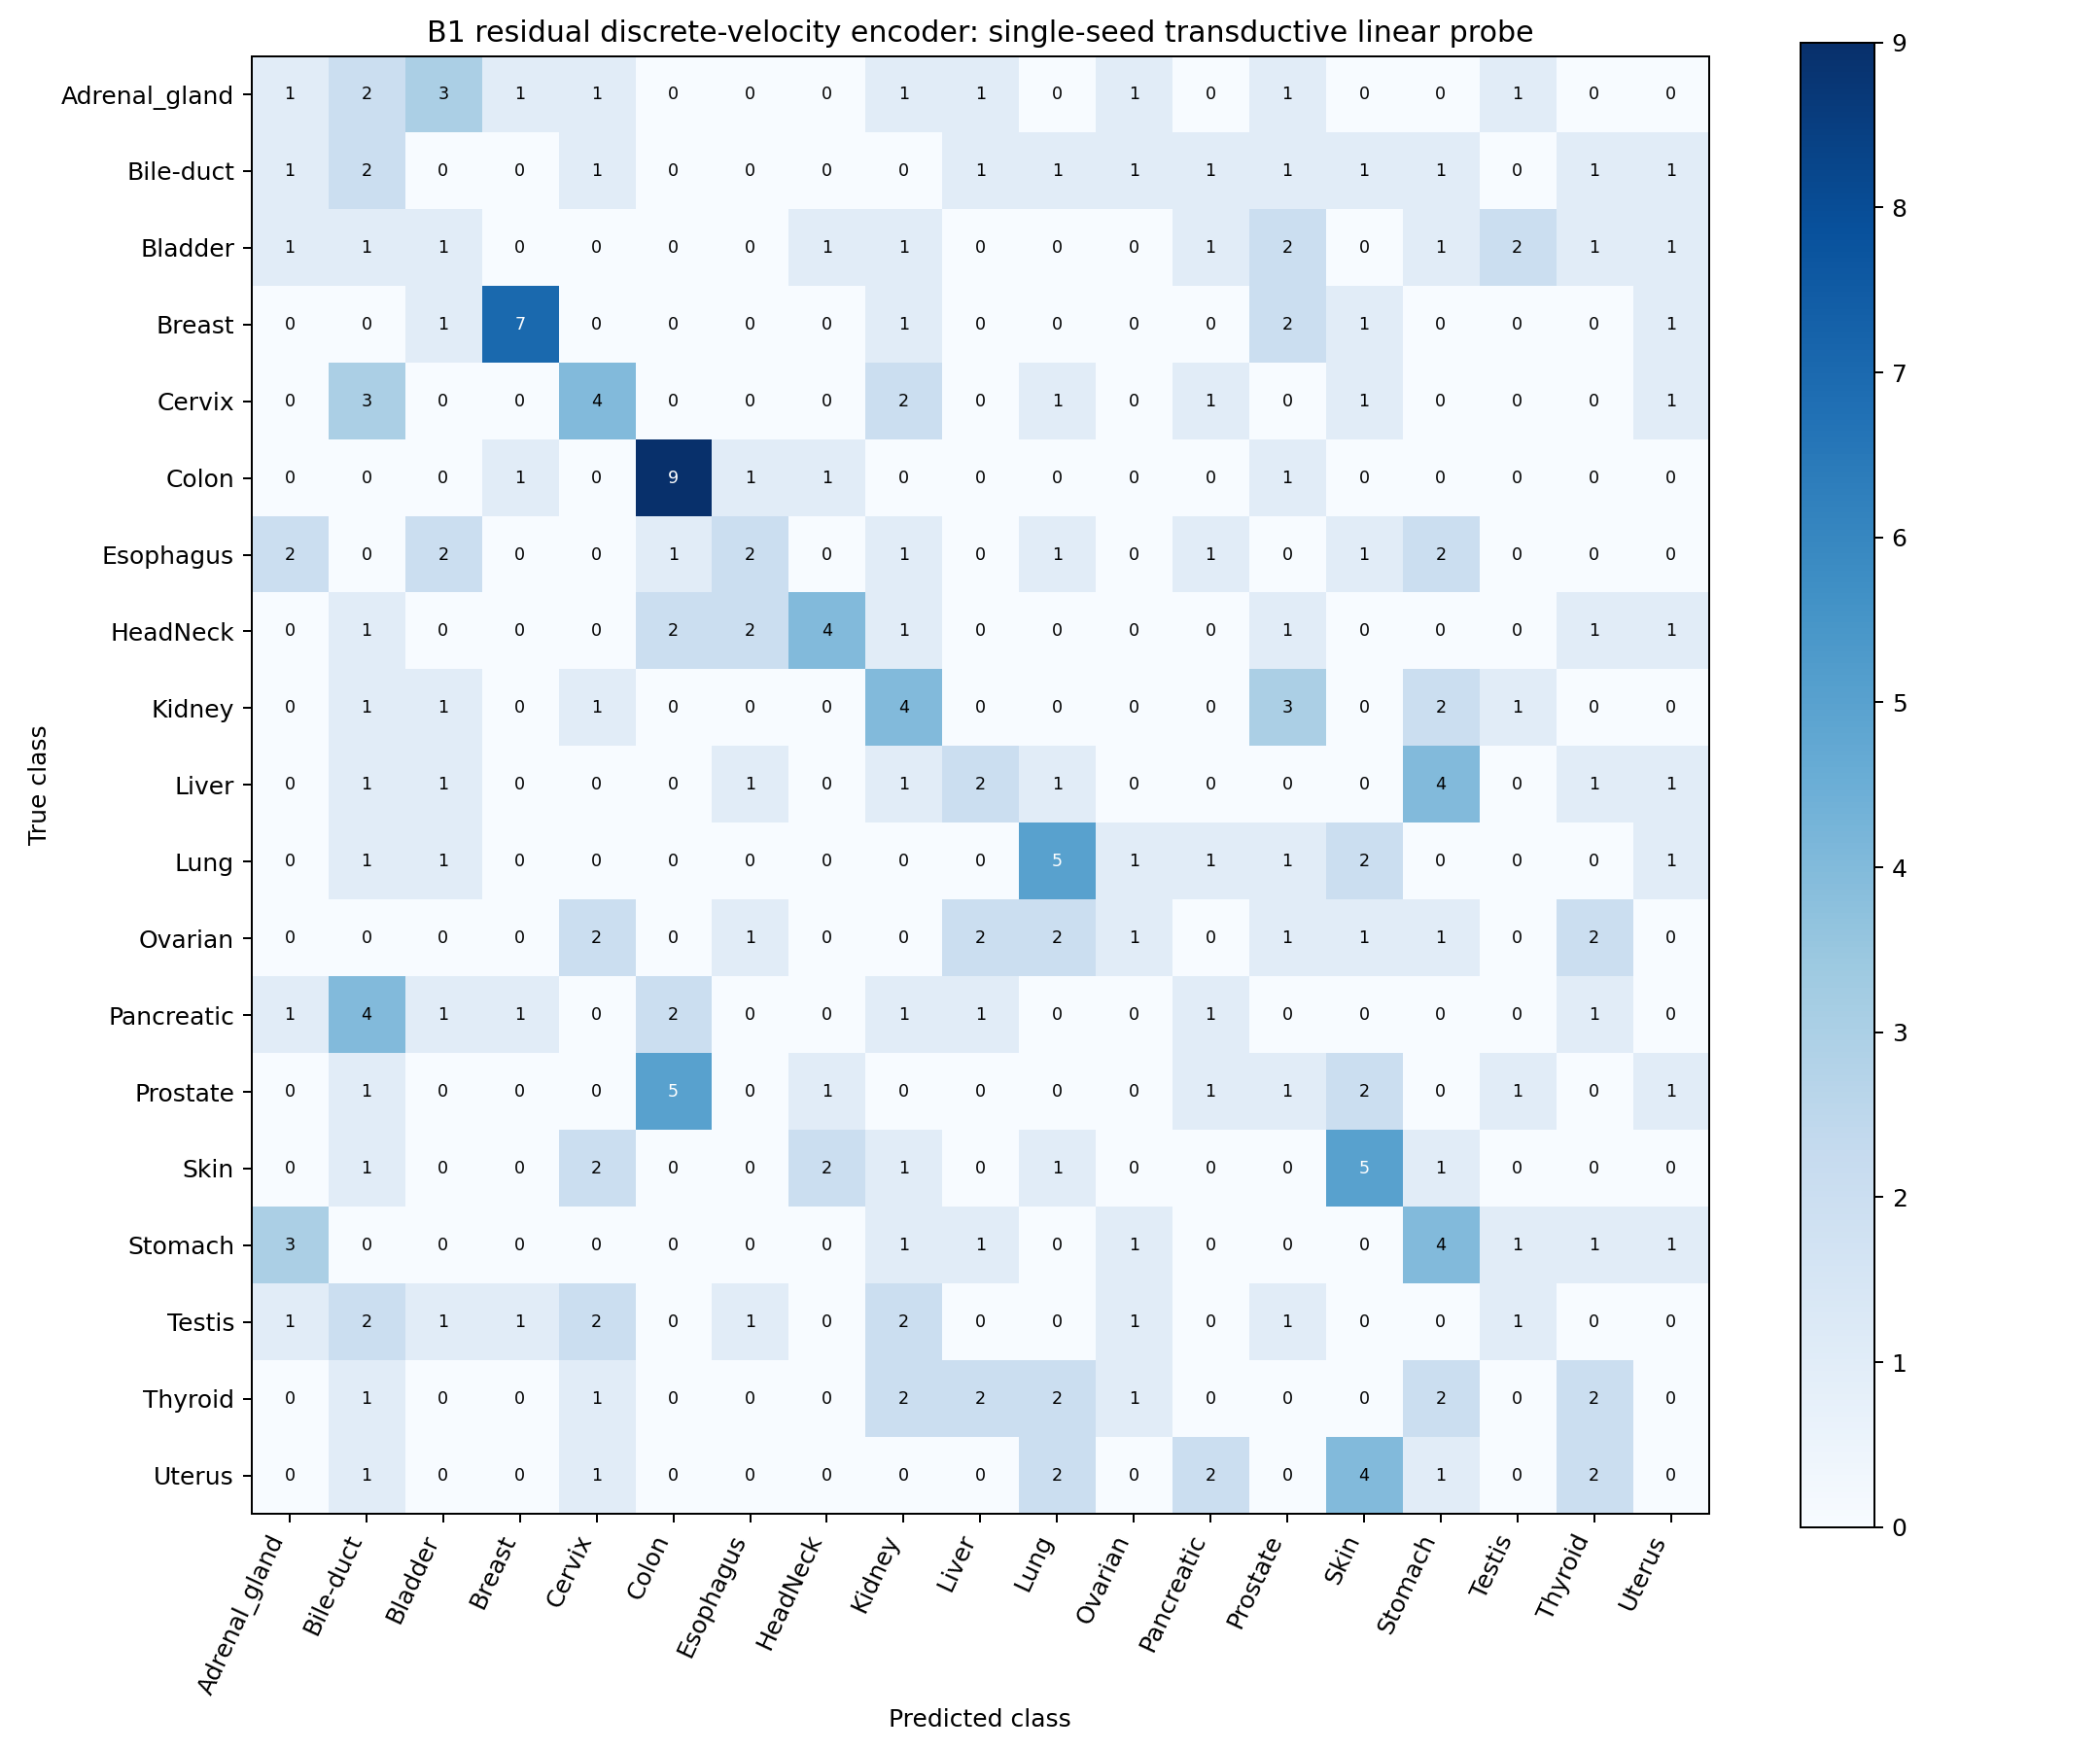

Values plotted in this chart, from the file beside it:
1, 2, 3, 1, 1, 0, 0, 0, 1, 1, 0, 1, 0, 1, 0, 0, 1, 0, 0
1, 2, 0, 0, 1, 0, 0, 0, 0, 1, 1, 1, 1, 1, 1, 1, 0, 1, 1
1, 1, 1, 0, 0, 0, 0, 1, 1, 0, 0, 0, 1, 2, 0, 1, 2, 1, 1
0, 0, 1, 7, 0, 0, 0, 0, 1, 0, 0, 0, 0, 2, 1, 0, 0, 0, 1
0, 3, 0, 0, 4, 0, 0, 0, 2, 0, 1, 0, 1, 0, 1, 0, 0, 0, 1
0, 0, 0, 1, 0, 9, 1, 1, 0, 0, 0, 0, 0, 1, 0, 0, 0, 0, 0
2, 0, 2, 0, 0, 1, 2, 0, 1, 0, 1, 0, 1, 0, 1, 2, 0, 0, 0
0, 1, 0, 0, 0, 2, 2, 4, 1, 0, 0, 0, 0, 1, 0, 0, 0, 1, 1
0, 1, 1, 0, 1, 0, 0, 0, 4, 0, 0, 0, 0, 3, 0, 2, 1, 0, 0
0, 1, 1, 0, 0, 0, 1, 0, 1, 2, 1, 0, 0, 0, 0, 4, 0, 1, 1
0, 1, 1, 0, 0, 0, 0, 0, 0, 0, 5, 1, 1, 1, 2, 0, 0, 0, 1
0, 0, 0, 0, 2, 0, 1, 0, 0, 2, 2, 1, 0, 1, 1, 1, 0, 2, 0
1, 4, 1, 1, 0, 2, 0, 0, 1, 1, 0, 0, 1, 0, 0, 0, 0, 1, 0
0, 1, 0, 0, 0, 5, 0, 1, 0, 0, 0, 0, 1, 1, 2, 0, 1, 0, 1
0, 1, 0, 0, 2, 0, 0, 2, 1, 0, 1, 0, 0, 0, 5, 1, 0, 0, 0
3, 0, 0, 0, 0, 0, 0, 0, 1, 1, 0, 1, 0, 0, 0, 4, 1, 1, 1
1, 2, 1, 1, 2, 0, 1, 0, 2, 0, 0, 1, 0, 1, 0, 0, 1, 0, 0
0, 1, 0, 0, 1, 0, 0, 0, 2, 2, 2, 1, 0, 0, 0, 2, 0, 2, 0
0, 1, 0, 0, 1, 0, 0, 0, 0, 0, 2, 0, 2, 0, 4, 1, 0, 2, 0
